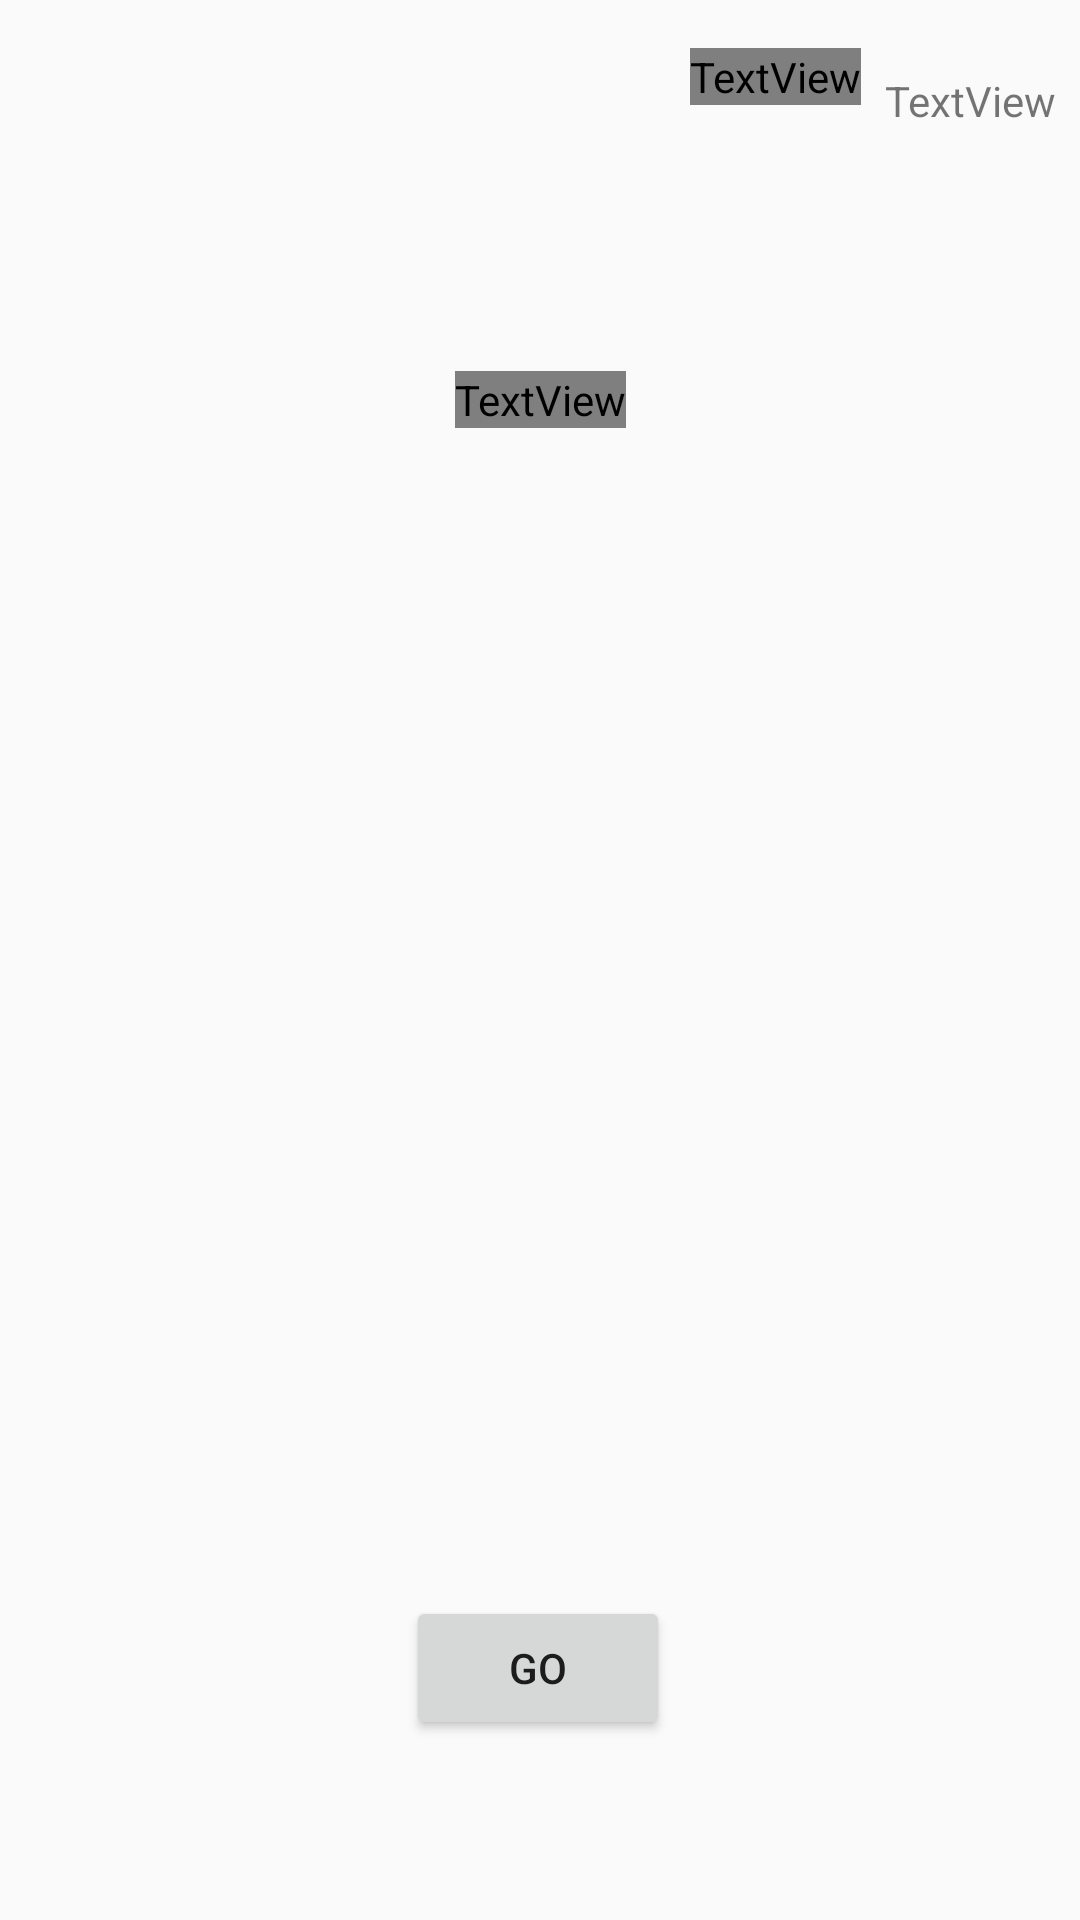

Layout XML and referenced resources for this Android screen:
<!-- AndroidManifest.xml: application theme AppTheme -->
<!-- res/layout/lobby_layout.xml -->
<?xml version="1.0" encoding="utf-8"?>
<androidx.constraintlayout.widget.ConstraintLayout
    xmlns:android="http://schemas.android.com/apk/res/android"
    xmlns:app="http://schemas.android.com/apk/res-auto"
    xmlns:tools="http://schemas.android.com/tools"
    android:layout_width="match_parent"
    android:layout_height="match_parent">

    <TextView
        android:id="@+id/PlayersLabel"
        android:layout_width="wrap_content"
        android:layout_height="wrap_content"
        android:layout_marginTop="16dp"
        android:layout_marginEnd="8dp"
        android:text="Players"
        android:textAppearance="@style/HUDLabelText"
        app:layout_constraintEnd_toStartOf="@+id/lobbySizeText"
        app:layout_constraintTop_toTopOf="parent" />

    <TextView
        android:id="@+id/lobbySizeText"
        android:layout_width="wrap_content"
        android:layout_height="wrap_content"
        android:layout_marginTop="24dp"
        android:layout_marginEnd="8dp"
        android:text="TextView"
        app:layout_constraintEnd_toEndOf="parent"
        app:layout_constraintTop_toTopOf="parent" />

    <TextView
        android:id="@+id/lobbyIDText"
        android:layout_width="wrap_content"
        android:layout_height="wrap_content"
        app:layout_constraintBottom_toTopOf="@+id/start_game_button"
        app:layout_constraintEnd_toEndOf="parent"
        app:layout_constraintStart_toStartOf="parent"
        app:layout_constraintTop_toBottomOf="@+id/lobby_qr_code" />

    <Button
        android:id="@+id/start_game_button"
        android:layout_width="wrap_content"
        android:layout_height="wrap_content"
        android:layout_marginBottom="60dp"
        android:text="Go"
        app:layout_constraintBottom_toBottomOf="parent"
        app:layout_constraintEnd_toEndOf="parent"
        app:layout_constraintHorizontal_bias="0.498"
        app:layout_constraintStart_toStartOf="parent" />

    <ImageView
        android:id="@+id/lobby_qr_code"
        android:layout_width="wrap_content"
        android:layout_height="wrap_content"
        app:layout_constraintBottom_toTopOf="@+id/start_game_button"
        app:layout_constraintEnd_toEndOf="parent"
        app:layout_constraintStart_toStartOf="parent"
        app:layout_constraintTop_toTopOf="parent" />

    <TextView
        android:id="@+id/textView4"
        android:layout_width="wrap_content"
        android:layout_height="wrap_content"
        android:text="Lobby"
        android:textAppearance="@style/TitleText"
        app:layout_constraintBottom_toTopOf="@+id/lobby_qr_code"
        app:layout_constraintEnd_toEndOf="parent"
        app:layout_constraintStart_toStartOf="parent"
        app:layout_constraintTop_toTopOf="parent" />

</androidx.constraintlayout.widget.ConstraintLayout>
<!-- resources referenced by this layout -->
<resources>
  <style name="HUDLabelText" parent="Theme.AppCompat.Light.NoActionBar">
          <item name="android:textSize">18sp</item>
          <item name="android:textColor">#E1E1FF</item>
          <item name="android:fontFamily">@font/anton</item>
      </style>
  <style name="TitleText" parent="Theme.AppCompat.Light.NoActionBar">
          <item name="android:textSize">65sp</item>
          <item name="android:textColor">#181818</item>
          <item name="android:fontFamily">@font/anton</item>
      </style>
  <style name="AppTheme" parent="Theme.AppCompat.Light.NoActionBar">
          <item name="colorPrimary">@color/colorPrimary</item>
          <item name="colorPrimaryDark">@color/colorPrimaryDark</item>
          <item name="colorAccent">@color/colorAccent</item>
      </style>
  <color name="colorPrimary">#008577</color>
  <color name="colorPrimaryDark">#00574B</color>
  <color name="colorAccent">#D81B60</color>
</resources>
